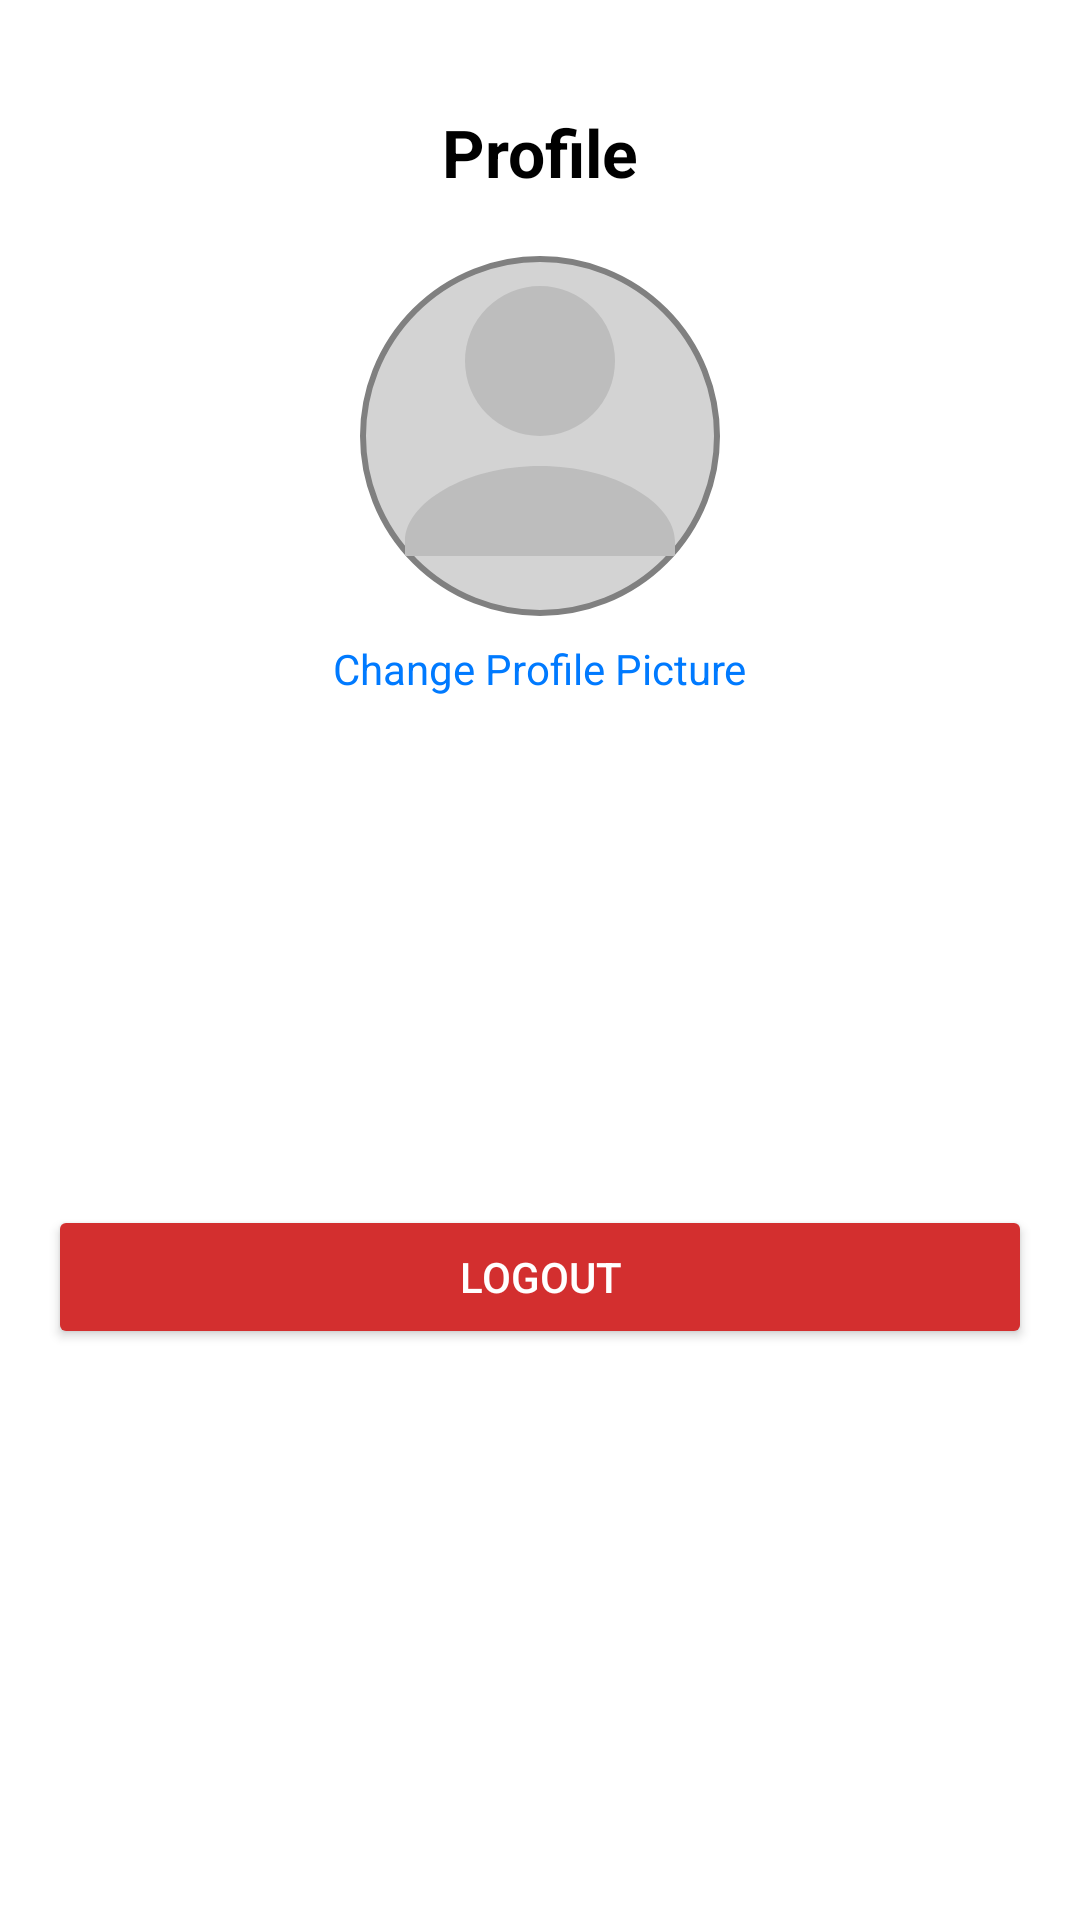

Write the Android layout XML for this screen, with the resource values it uses.
<!-- AndroidManifest.xml: application theme Theme.Evchargerlocator_androidapplication -->
<!-- res/layout/fragment_profile.xml -->
<?xml version="1.0" encoding="utf-8"?>
<androidx.constraintlayout.widget.ConstraintLayout
    xmlns:android="http://schemas.android.com/apk/res/android"
    xmlns:app="http://schemas.android.com/apk/res-auto"
    xmlns:tools="http://schemas.android.com/tools"
    android:layout_width="match_parent"
    android:layout_height="match_parent"
    android:padding="16dp"
    android:background="@color/white"
    tools:context=".Fragments.ProfileFragment">

    
    <TextView
        android:id="@+id/titleProfile"
        android:layout_width="wrap_content"
        android:layout_height="wrap_content"
        android:text="Profile"
        android:textSize="22sp"
        android:textStyle="bold"
        android:textColor="@color/black"
        app:layout_constraintTop_toTopOf="parent"
        app:layout_constraintStart_toStartOf="parent"
        app:layout_constraintEnd_toEndOf="parent"
        android:layout_marginTop="20dp"/>

    
    <ImageView
        android:id="@+id/profileImage"
        android:layout_width="120dp"
        android:layout_height="120dp"
        android:layout_marginTop="20dp"
        android:src="@drawable/default_profile"
    android:scaleType="centerCrop"
    android:background="@drawable/circle_background"
    android:contentDescription="Profile Picture"
    app:layout_constraintTop_toBottomOf="@id/titleProfile"
    app:layout_constraintStart_toStartOf="parent"
    app:layout_constraintEnd_toEndOf="parent"/>

    
    <TextView
        android:id="@+id/changeProfilePicture"
        android:layout_width="wrap_content"
        android:layout_height="wrap_content"
        android:text="Change Profile Picture"
        android:textSize="14sp"
        android:textColor="@color/blue"
        android:layout_marginTop="8dp"
        app:layout_constraintTop_toBottomOf="@id/profileImage"
        app:layout_constraintStart_toStartOf="parent"
        app:layout_constraintEnd_toEndOf="parent"/>

    
    <TextView
        android:id="@+id/profileName"
        android:layout_width="wrap_content"
        android:layout_height="wrap_content"
        android:textSize="18sp"
        android:textStyle="bold"
        android:textColor="@color/black"
        android:layout_marginTop="20dp"
        app:layout_constraintTop_toBottomOf="@id/changeProfilePicture"
        app:layout_constraintStart_toStartOf="parent"/>

    
    <TextView
        android:id="@+id/profileEmail"
        android:layout_width="wrap_content"
        android:layout_height="wrap_content"
        android:textSize="16sp"
        android:textColor="@color/black"
        android:layout_marginTop="10dp"
        app:layout_constraintTop_toBottomOf="@id/profileName"
        app:layout_constraintStart_toStartOf="parent"/>

    
    <TextView
        android:id="@+id/profilePhone"
        android:layout_width="wrap_content"
        android:layout_height="wrap_content"
        android:textSize="16sp"
        android:textColor="@color/black"
        android:layout_marginTop="10dp"
        app:layout_constraintTop_toBottomOf="@id/profileEmail"
        app:layout_constraintStart_toStartOf="parent"/>

    
    <TextView
        android:id="@+id/profileVehicle"
        android:layout_width="wrap_content"
        android:layout_height="wrap_content"
        android:textSize="16sp"
        android:textColor="@color/black"
        android:layout_marginTop="10dp"
        app:layout_constraintTop_toBottomOf="@id/profilePhone"
        app:layout_constraintStart_toStartOf="parent"/>

    
    <Button
        android:id="@+id/btnLogout"
        android:layout_width="0dp"
        android:layout_height="wrap_content"
        android:text="Logout"
        android:backgroundTint="@color/red"
        android:textColor="@color/white"
        android:layout_marginTop="30dp"
        app:layout_constraintTop_toBottomOf="@id/profileVehicle"
        app:layout_constraintStart_toStartOf="parent"
        app:layout_constraintEnd_toEndOf="parent"/>

</androidx.constraintlayout.widget.ConstraintLayout>
<!-- resources referenced by this layout -->
<resources>
  <color name="black">#FF000000</color>
  <color name="blue">#007AFF</color>
  <color name="red">#D32F2F</color>
  <color name="white">#FFFFFFFF</color>
  <!-- drawable circle_background (drawable) -->
  <?xml version="1.0" encoding="utf-8"?>
  <shape xmlns:android="http://schemas.android.com/apk/res/android"
      android:shape="oval">
  
      <solid android:color="@color/light_gray" /> 
      <size android:width="120dp" android:height="120dp"/> 
      <stroke android:width="2dp" android:color="@color/gray" /> 
  </shape>
  <!-- drawable default_profile (drawable) -->
  <?xml version="1.0" encoding="utf-8"?>
  <vector xmlns:android="http://schemas.android.com/apk/res/android"
      android:width="48dp"
      android:height="48dp"
      android:viewportWidth="24"
      android:viewportHeight="24">
      <path
          android:fillColor="#BDBDBD"
          android:pathData="M12,12a5,5 0 1,0 -5,-5a5,5 0 0,0 5,5z M12,14c-5,0 -9,2.5 -9,5v1h18v-1c0,-2.5 -4,-5 -9,-5z"/>
  </vector>
  <style name="Theme.Evchargerlocator_androidapplication" parent="Base.Theme.Evchargerlocator_androidapplication" />
  <color name="light_gray">#D3D3D3</color>
  <color name="gray">#808080</color>
  <style name="Base.Theme.Evchargerlocator_androidapplication" parent="Theme.Material3.DayNight.NoActionBar">
          
          <item name="colorPrimary">@color/teal_700</item>
          <item name="colorOnPrimary">@android:color/white</item>
          <item name="colorSecondary">@color/teal_200</item>
          <item name="android:windowBackground">@android:color/white</item>
      </style>
  <color name="teal_700">#018786</color>
  <color name="teal_200">#03DAC5</color>
</resources>
